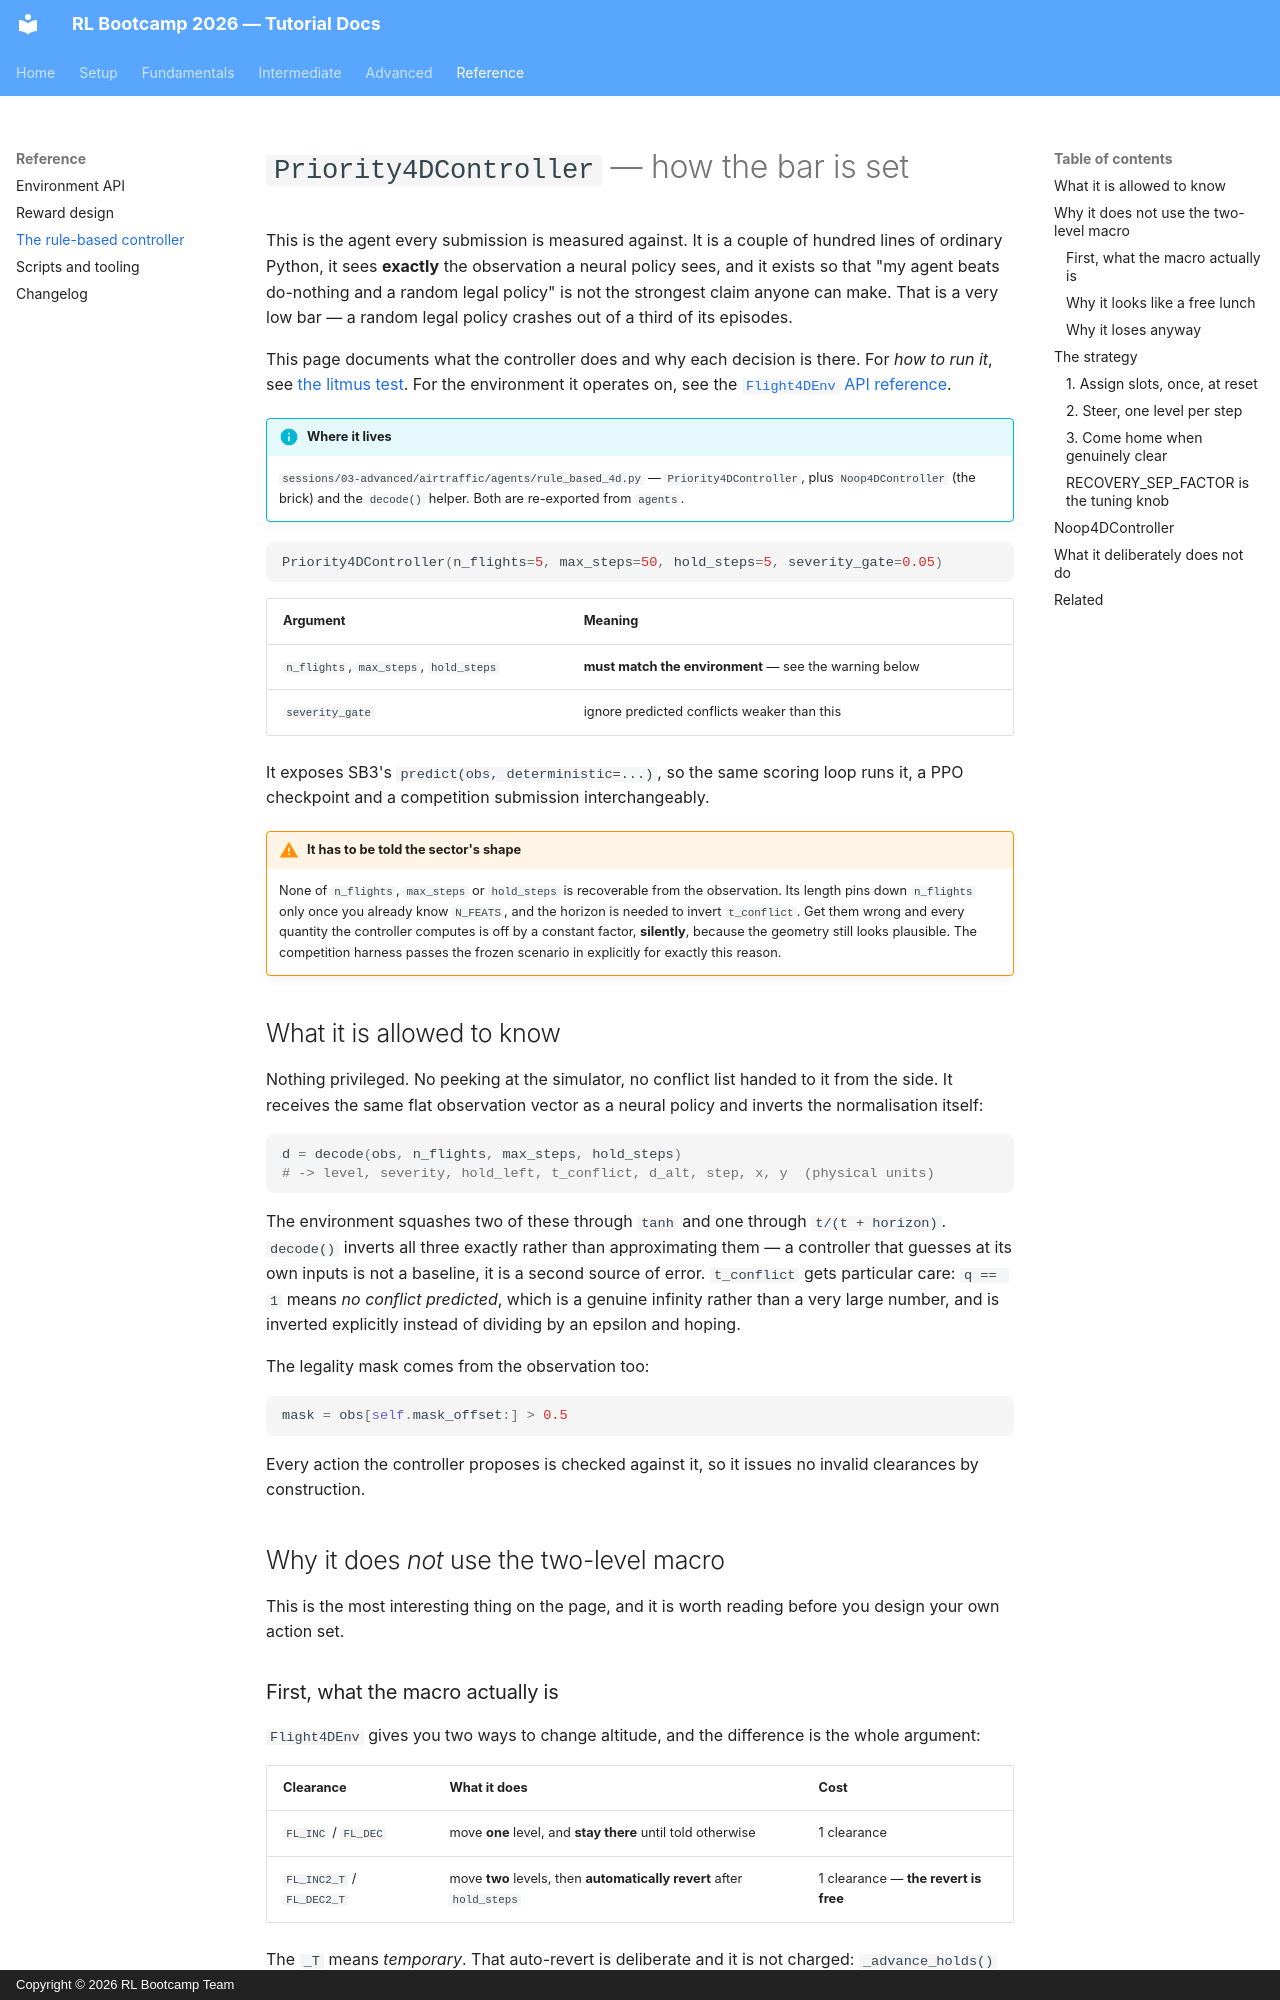

repository: SARL-PLUS/RL_Bootcamp_2026_tutorial · page: reference/rule-based-controller/index.html · generator: mkdocs · copyright: Copyright © 2026 RL Bootcamp Team

---
title: The rule-based controller
---

# `Priority4DController` — how the bar is set

This is the agent every submission is measured against. It is a couple of hundred
lines of ordinary Python, it sees **exactly** the observation a neural policy
sees, and it exists so that "my agent beats do-nothing and a random legal policy"
is not the strongest claim anyone can make. That is a very low bar — a random
legal policy crashes out of a third of its episodes.

This page documents what the controller does and why each decision is there. For
*how to run it*, see [the litmus test](../advanced/baseline.md). For the
environment it operates on, see the
[`Flight4DEnv` API reference](environment-api.md).

!!! info "Where it lives"
    `sessions/03-advanced/airtraffic/agents/rule_based_4d.py` —
    `Priority4DController`, plus `Noop4DController` (the brick) and the `decode()`
    helper. Both are re-exported from `agents`.

```python
Priority4DController(n_flights=5, max_steps=50, hold_steps=5, severity_gate=0.05)
```

| Argument | Meaning |
|---|---|
| `n_flights`, `max_steps`, `hold_steps` | **must match the environment** — see the warning below |
| `severity_gate` | ignore predicted conflicts weaker than this |

It exposes SB3's `predict(obs, deterministic=...)`, so the same scoring loop runs
it, a PPO checkpoint and a competition submission interchangeably.

!!! warning "It has to be told the sector's shape"
    None of `n_flights`, `max_steps` or `hold_steps` is recoverable from the
    observation. Its length pins down `n_flights` only once you already know
    `N_FEATS`, and the horizon is needed to invert `t_conflict`. Get them wrong
    and every quantity the controller computes is off by a constant factor,
    **silently**, because the geometry still looks plausible. The competition
    harness passes the frozen scenario in explicitly for exactly this reason.

## What it is allowed to know

Nothing privileged. No peeking at the simulator, no conflict list handed to it
from the side. It receives the same flat observation vector as a neural policy
and inverts the normalisation itself:

```python
d = decode(obs, n_flights, max_steps, hold_steps)
# -> level, severity, hold_left, t_conflict, d_alt, step, x, y  (physical units)
```

The environment squashes two of these through `tanh` and one through
`t/(t + horizon)`. `decode()` inverts all three exactly rather than approximating
them — a controller that guesses at its own inputs is not a baseline, it is a
second source of error. `t_conflict` gets particular care: `q == 1` means *no
conflict predicted*, which is a genuine infinity rather than a very large number,
and is inverted explicitly instead of dividing by an epsilon and hoping.

The legality mask comes from the observation too:

```python
mask = obs[self.mask_offset:] > 0.5
```

Every action the controller proposes is checked against it, so it issues no
invalid clearances by construction.

## Why it does *not* use the two-level macro

This is the most interesting thing on the page, and it is worth reading before
you design your own action set.

### First, what the macro actually is

`Flight4DEnv` gives you two ways to change altitude, and the difference is the
whole argument:

| Clearance | What it does | Cost |
|---|---|---|
| `FL_INC` / `FL_DEC` | move **one** level, and **stay there** until told otherwise | 1 clearance |
| `FL_INC2_T` / `FL_DEC2_T` | move **two** levels, then **automatically revert** after `hold_steps` | 1 clearance — **the revert is free** |

The `_T` means *temporary*. That auto-revert is deliberate and it is not
charged: `_advance_holds()` treats it as "the second half of an instruction
already issued and already paid for."
